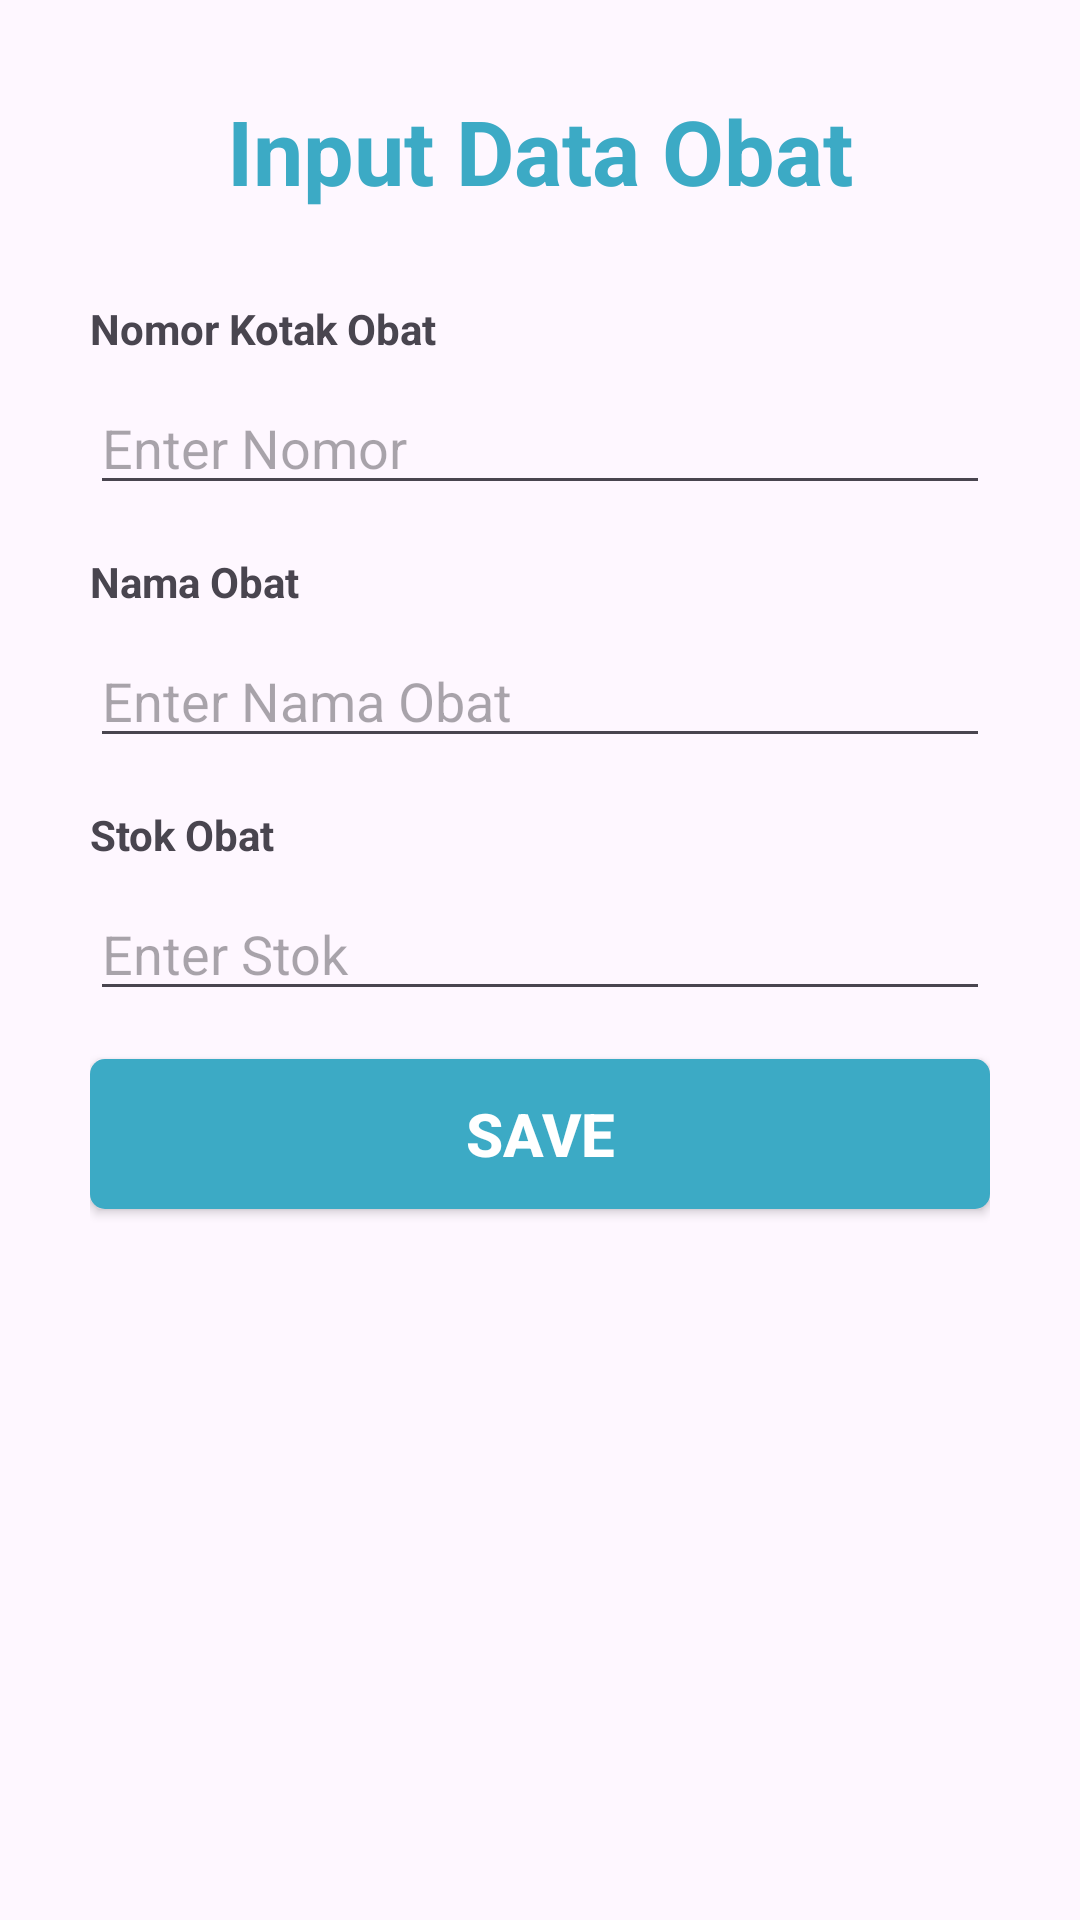

Produce the Android XML layout that renders to this screen, including the resource entries it uses.
<!-- AndroidManifest.xml: application theme Theme.Medicine -->
<!-- res/layout/activity_input_obat.xml -->
<?xml version="1.0" encoding="utf-8"?>
<LinearLayout xmlns:android="http://schemas.android.com/apk/res/android"
    xmlns:app="http://schemas.android.com/apk/res-auto"
    xmlns:tools="http://schemas.android.com/tools"
    android:layout_width="match_parent"
    android:layout_height="match_parent"
    android:padding="30dp"
    android:orientation="vertical"
    tools:context=".InputObat">

    <TextView
        android:id="@+id/input_obat"
        android:layout_width="wrap_content"
        android:layout_height="40dp"
        android:layout_gravity="center"
        android:gravity="top"
        android:text="Input Data Obat"
        android:textAppearance="@style/text"
        android:textStyle="bold" />

    <TextView
        android:layout_width="wrap_content"
        android:layout_height="wrap_content"
        android:layout_marginBottom="8dp"
        android:layout_marginTop="30dp"
        android:text="Nomor Kotak Obat"
        android:textStyle="bold" />

    <EditText
        android:id="@+id/nomor_obat"
        android:layout_width="match_parent"
        android:layout_height="wrap_content"
        android:ems="10"
        android:inputType="numberDecimal"
        android:layout_marginBottom="16dp"
        android:hint="Enter Nomor" />

    <TextView
        android:layout_width="wrap_content"
        android:layout_height="wrap_content"
        android:layout_marginBottom="8dp"
        android:text="Nama Obat"
        android:textStyle="bold" />

    <EditText
        android:id="@+id/nama_obat"
        android:layout_width="match_parent"
        android:layout_height="wrap_content"
        android:ems="10"
        android:inputType="textPersonName"
        android:layout_marginBottom="16dp"
        android:hint="Enter Nama Obat" />

    <TextView
        android:layout_width="wrap_content"
        android:layout_height="wrap_content"
        android:layout_marginBottom="8dp"
        android:text="Stok Obat"
        android:textStyle="bold" />

    <EditText
        android:id="@+id/stok_obat"
        android:layout_width="match_parent"
        android:layout_height="wrap_content"
        android:gravity="top"
        android:ems="10"
        android:inputType="numberDecimal"
        android:layout_marginBottom="16dp"
        android:hint="Enter Stok" />

    <Button
        android:layout_width="match_parent"
        android:layout_height="50dp"
        android:textStyle="bold"
        android:id="@+id/buttonSave"
        android:textSize="20dp"
        android:background="@drawable/color_btn"
        android:textColor="@android:color/background_light"
        android:layout_alignParentBottom="true"
        android:text="SAVE"
        />


</LinearLayout>
<!-- resources referenced by this layout -->
<resources>
  <!-- drawable color_btn (drawable) -->
  <?xml version="1.0" encoding="utf-8"?>
  <selector xmlns:android="http://schemas.android.com/apk/res/android">
      <item>
          <shape>
              <corners android:radius="5dp"/>
              <solid android:color="#3CAAC5"/>
          </shape>
      </item>
  </selector>
  <style name="text">
          <item name="android:textSize">30sp</item>
          <item name="android:textColor">#3CAAC5</item>
      </style>
  <style name="Theme.Medicine" parent="Base.Theme.Medicine" />
  <style name="Base.Theme.Medicine" parent="Theme.Material3.DayNight.NoActionBar">
          
          
      </style>
</resources>
